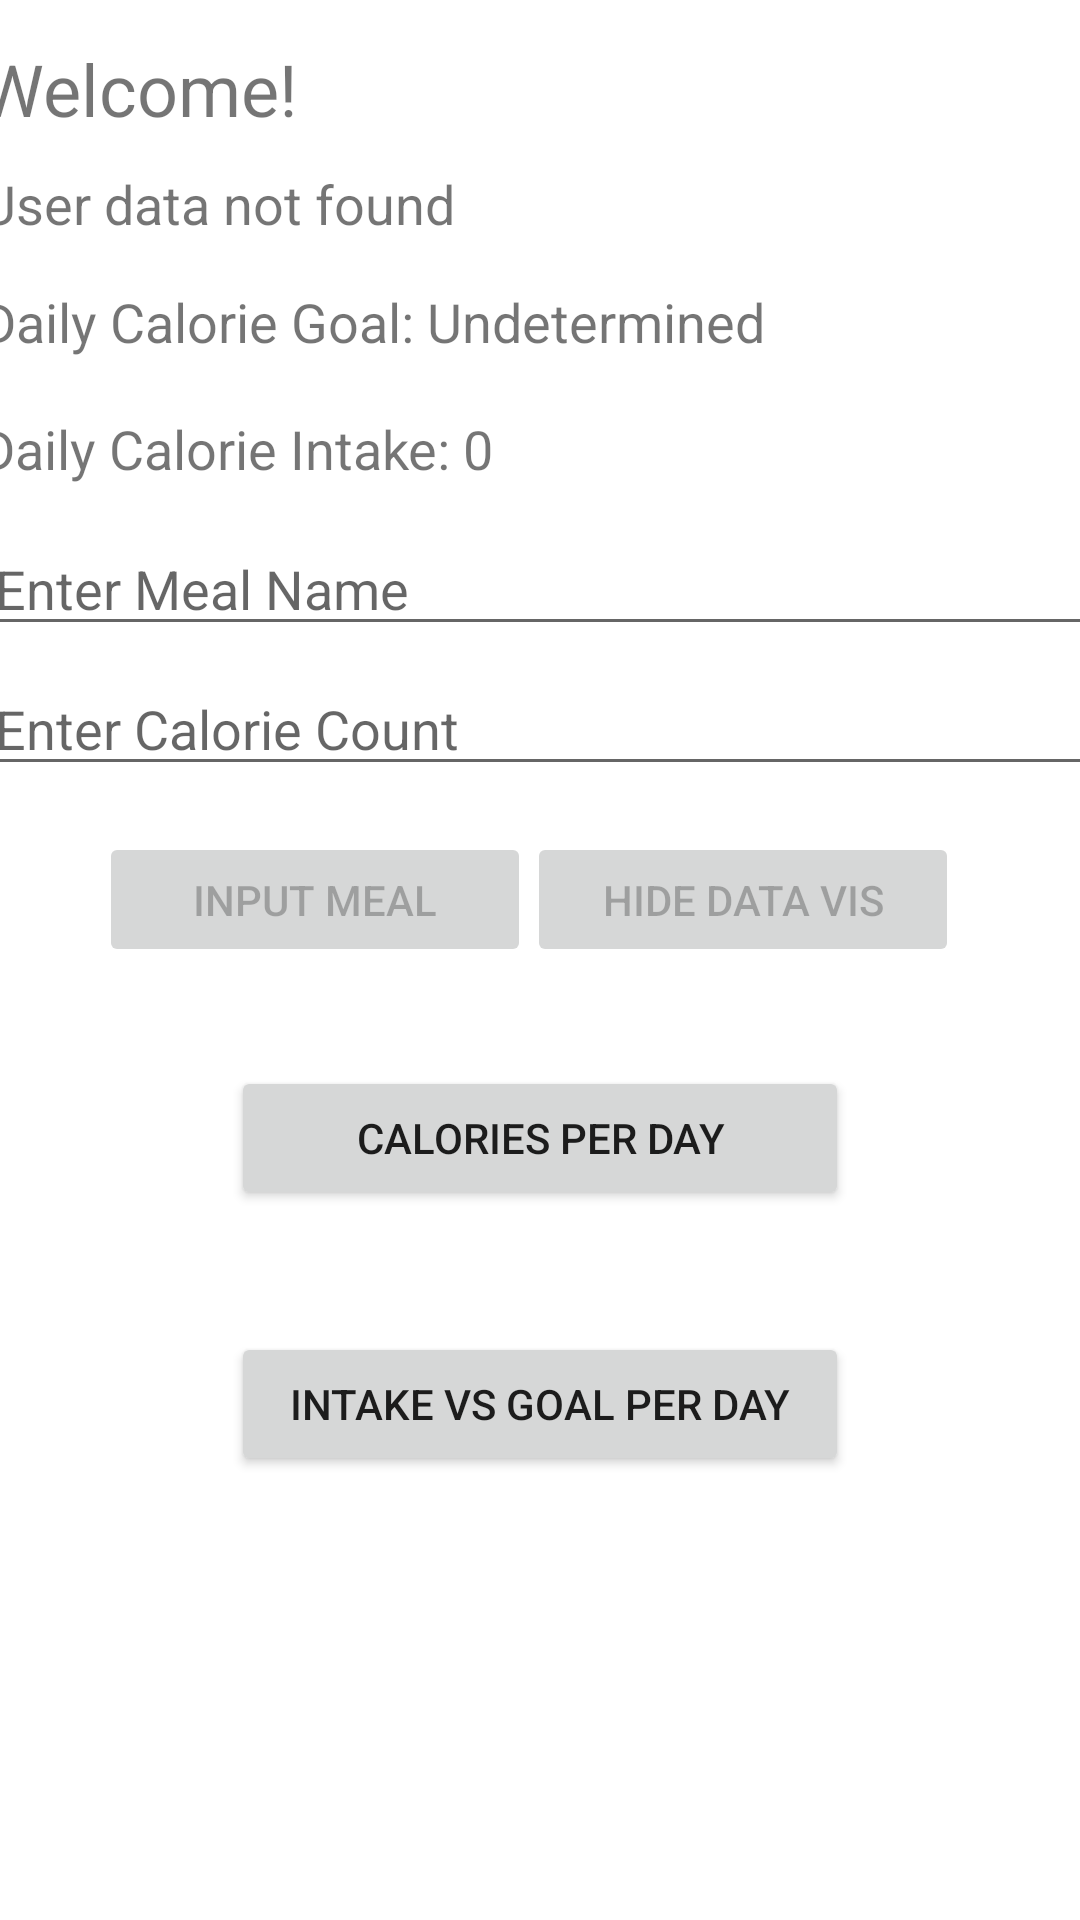

Reconstruct the res/layout file that produces this screen, plus the resources it refers to.
<!-- AndroidManifest.xml: application theme Theme.GreenPlate -->
<!-- res/layout/activity_input_meal.xml -->
<?xml version="1.0" encoding="utf-8"?>
<androidx.constraintlayout.widget.ConstraintLayout xmlns:android="http://schemas.android.com/apk/res/android"
    xmlns:app="http://schemas.android.com/apk/res-auto"
    xmlns:tools="http://schemas.android.com/tools"
    android:layout_width="match_parent"
    android:layout_height="match_parent"
    tools:context=".ui.view.InputMealActivity">

    <EditText
        android:id="@+id/mealNameEditText"
        android:layout_width="373dp"
        android:layout_height="41dp"
        android:hint="Enter Meal Name"
        app:layout_constraintBottom_toBottomOf="parent"
        app:layout_constraintEnd_toEndOf="parent"
        app:layout_constraintHorizontal_bias="0.473"
        app:layout_constraintStart_toStartOf="parent"
        app:layout_constraintTop_toTopOf="parent"
        app:layout_constraintVertical_bias="0.291" />

    <EditText
        android:id="@+id/calorieCountEditText"
        android:layout_width="373dp"
        android:layout_height="41dp"
        android:hint="Enter Calorie Count"
        android:inputType="number"
        app:layout_constraintBottom_toBottomOf="parent"
        app:layout_constraintEnd_toEndOf="parent"
        app:layout_constraintHorizontal_bias="0.473"
        app:layout_constraintStart_toStartOf="parent"
        app:layout_constraintTop_toTopOf="parent"
        app:layout_constraintVertical_bias="0.369" />

    <Button
        android:id="@+id/inputMealButton"
        android:layout_width="144dp"
        android:layout_height="45dp"
        android:enabled="false"
        android:text="Input Meal"
        app:layout_constraintBottom_toBottomOf="parent"
        app:layout_constraintEnd_toEndOf="parent"
        app:layout_constraintHorizontal_bias="0.153"
        app:layout_constraintStart_toStartOf="parent"
        app:layout_constraintTop_toTopOf="parent"
        app:layout_constraintVertical_bias="0.466" />

    <TextView
        android:id="@+id/welcomeuser"
        android:layout_width="374dp"
        android:layout_height="36dp"
        android:text="Welcome!"
        android:textSize="24dp"
        app:layout_constraintBottom_toBottomOf="parent"
        app:layout_constraintEnd_toEndOf="parent"
        app:layout_constraintStart_toStartOf="parent"
        app:layout_constraintTop_toTopOf="parent"
        app:layout_constraintVertical_bias="0.022" />

    <TextView
        android:id="@+id/userdata"
        android:layout_width="374dp"
        android:layout_height="30dp"
        android:text="User data not found"
        android:textSize="18dp"
        app:layout_constraintBottom_toBottomOf="parent"
        app:layout_constraintEnd_toEndOf="parent"
        app:layout_constraintHorizontal_bias="0.486"
        app:layout_constraintStart_toStartOf="parent"
        app:layout_constraintTop_toTopOf="parent"
        app:layout_constraintVertical_bias="0.091" />

    <TextView
        android:id="@+id/caloriegoal"
        android:layout_width="374dp"
        android:layout_height="30dp"
        android:text="Daily Calorie Goal: Undetermined"
        android:textSize="18dp"
        app:layout_constraintBottom_toBottomOf="parent"
        app:layout_constraintEnd_toEndOf="parent"
        app:layout_constraintHorizontal_bias="0.486"
        app:layout_constraintStart_toStartOf="parent"
        app:layout_constraintTop_toTopOf="parent"
        app:layout_constraintVertical_bias="0.156" />

    <TextView
        android:id="@+id/currentcalories"
        android:layout_width="374dp"
        android:layout_height="30dp"
        android:text="Daily Calorie Intake: 0"
        android:textSize="18dp"
        app:layout_constraintBottom_toBottomOf="parent"
        app:layout_constraintEnd_toEndOf="parent"
        app:layout_constraintHorizontal_bias="0.513"
        app:layout_constraintStart_toStartOf="parent"
        app:layout_constraintTop_toTopOf="parent"
        app:layout_constraintVertical_bias="0.225" />

    <com.anychart.AnyChartView
        android:id="@+id/dataVis"
        android:layout_width="373dp"
        android:layout_height="282dp"
        android:visibility="gone"
        app:layout_constraintBottom_toBottomOf="parent"
        app:layout_constraintEnd_toEndOf="parent"
        app:layout_constraintHorizontal_bias="0.421"
        app:layout_constraintStart_toStartOf="parent"
        app:layout_constraintTop_toTopOf="parent"
        app:layout_constraintVertical_bias="0.933" >
    </com.anychart.AnyChartView>


    <Button
        android:id="@+id/hideDataVisButton"
        android:layout_width="144dp"
        android:layout_height="45dp"
        android:enabled="false"
        android:text="Hide Data Vis"
        app:layout_constraintBottom_toBottomOf="parent"
        app:layout_constraintEnd_toEndOf="parent"
        app:layout_constraintHorizontal_bias="0.813"
        app:layout_constraintStart_toStartOf="parent"
        app:layout_constraintTop_toTopOf="parent"
        app:layout_constraintVertical_bias="0.466" />

    <Button
        android:id="@+id/showDataVis1Button"
        android:layout_width="206dp"
        android:layout_height="48dp"
        android:enabled="true"
        android:text="Calories Per Day"
        app:layout_constraintBottom_toBottomOf="parent"
        app:layout_constraintEnd_toEndOf="parent"
        app:layout_constraintHorizontal_bias="0.5"
        app:layout_constraintStart_toStartOf="parent"
        app:layout_constraintTop_toTopOf="parent"
        app:layout_constraintVertical_bias="0.6" />

    <Button
        android:id="@+id/showDataVis2Button"
        android:layout_width="206dp"
        android:layout_height="48dp"
        android:enabled="true"
        android:text="Intake vs Goal Per Day"
        app:layout_constraintBottom_toBottomOf="parent"
        app:layout_constraintEnd_toEndOf="parent"
        app:layout_constraintHorizontal_bias="0.5"
        app:layout_constraintStart_toStartOf="parent"
        app:layout_constraintTop_toTopOf="parent"
        app:layout_constraintVertical_bias="0.75" />

</androidx.constraintlayout.widget.ConstraintLayout>
<!-- resources referenced by this layout -->
<resources>
  <style name="Theme.GreenPlate" parent="Theme.MaterialComponents.DayNight.DarkActionBar">
          
          <item name="colorPrimary">@color/purple_500</item>
          <item name="colorPrimaryVariant">@color/purple_700</item>
          <item name="colorOnPrimary">@color/white</item>
          
          <item name="colorSecondary">@color/teal_200</item>
          <item name="colorSecondaryVariant">@color/teal_700</item>
          <item name="colorOnSecondary">@color/black</item>
          
          <item name="android:statusBarColor">?attr/colorPrimaryVariant</item>
          
      </style>
  <color name="purple_500">#FF6200EE</color>
  <color name="purple_700">#FF3700B3</color>
  <color name="white">#FFFFFFFF</color>
  <color name="teal_200">#FF03DAC5</color>
  <color name="teal_700">#FF018786</color>
  <color name="black">#FF000000</color>
</resources>
